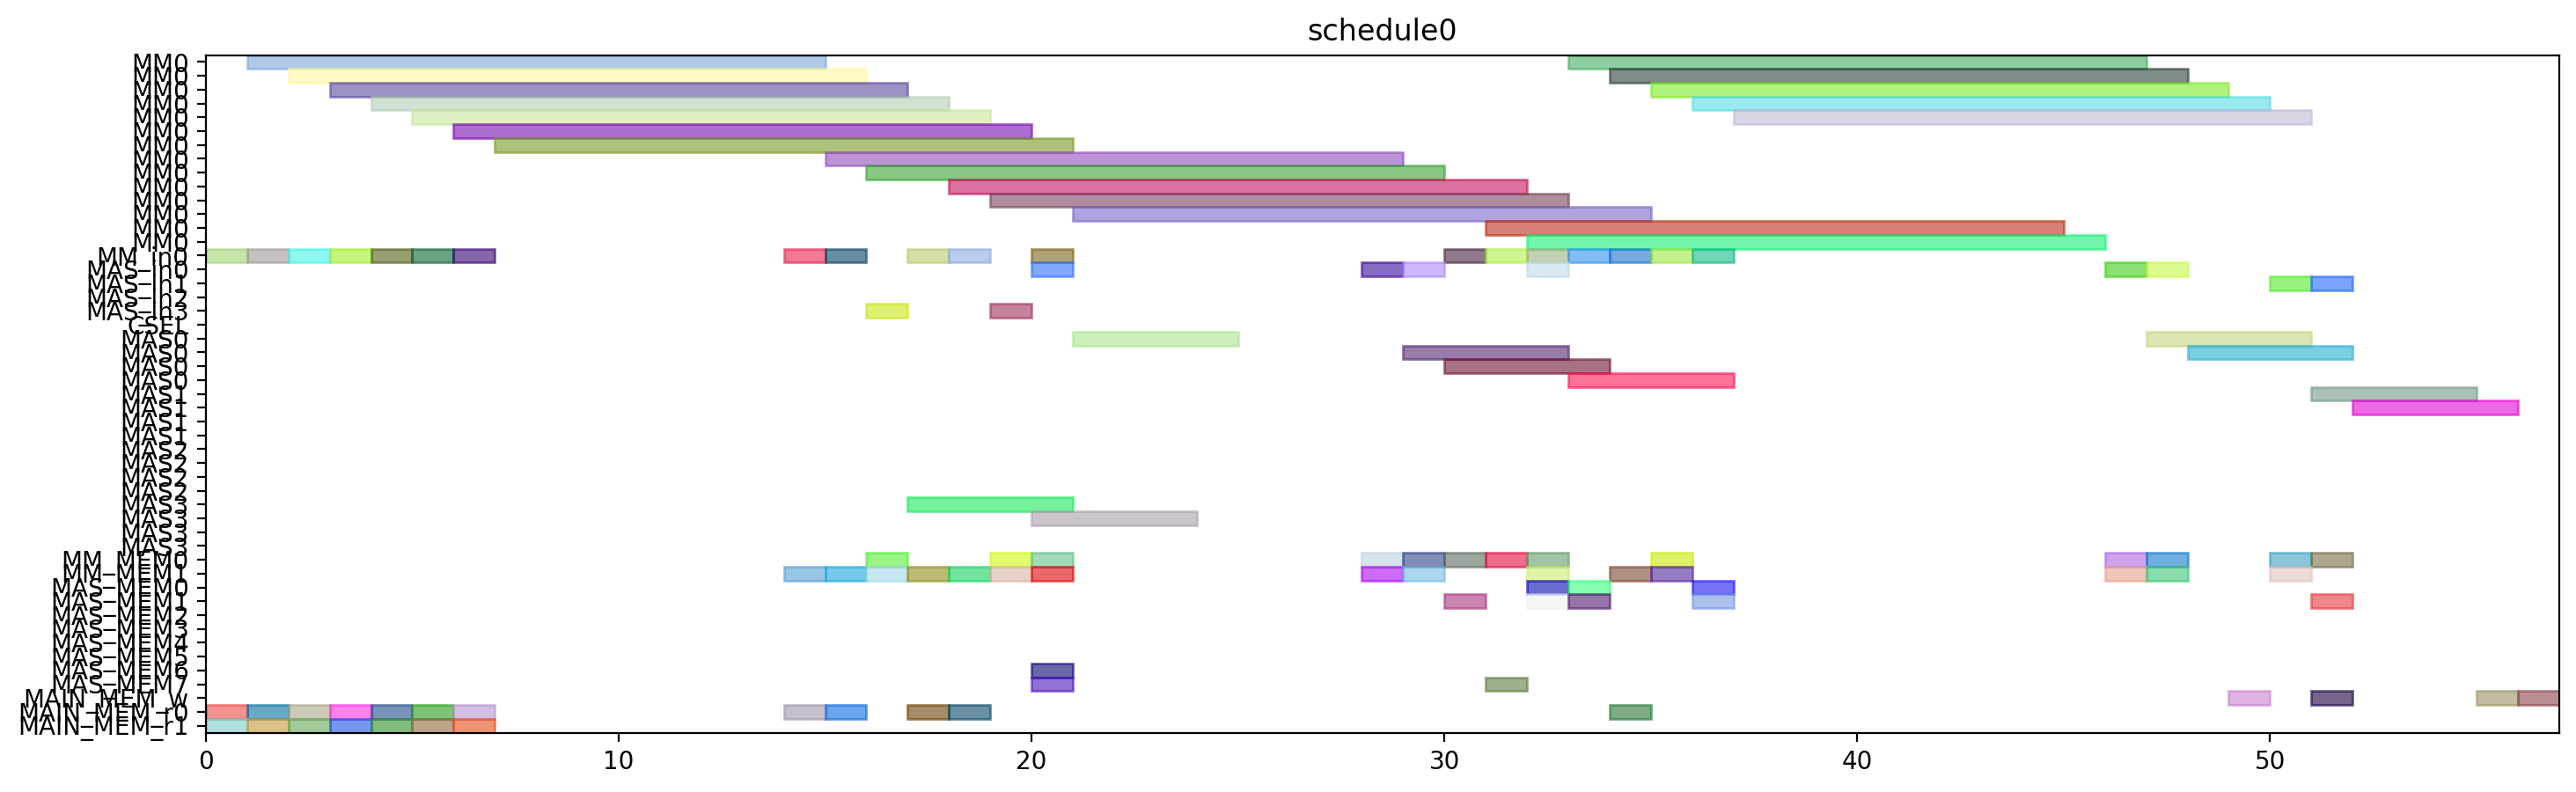

The Python source for this figure:
from pyschedule import Scenario, solvers, plotters, alt


def solve():
	horizon = 120
	S = Scenario("schedule0", horizon=horizon)

	# resource
	MM = S.Resources('MM', num=1, size=14)
	MM_in = S.Resources('MM_in', num=1)
	MAS_in = S.Resources('MAS_in', num=4)
	CSEL = S.Resource('CSEL')
	MAS = S.Resources('MAS', num=4, size=4, periods=range(1, horizon))
	MM_MEM = S.Resources('MM_MEM', num=2)
	MAS_MEM = S.Resources('MAS_MEM', num=8)
	MAIN_MEM_w = S.Resource('MAIN_MEM_w', size=1)
	MAIN_MEM_r = S.Resources('MAIN_MEM_r', num=2)

	# result of previous scheduling

	# new tasks
	T1 = S.Task('T1', length=14, delay_cost=1)
	T1 += alt(MM)
	T1_in = S.Task('T1_in', length=1, delay_cost=1)
	T1_in += alt(MM_in)
	S += T1_in*MM_in[0]<=T1*MM[0]
	T1_mem0 = S.Task('T1_mem0', length=1, delay_cost=1)
	T1_mem0 += MAIN_MEM_r[0]
	S += T1_mem0 <= T1

	T1_mem1 = S.Task('T1_mem1', length=1, delay_cost=1)
	T1_mem1 += MAIN_MEM_r[1]
	S += T1_mem1 <= T1

	T2 = S.Task('T2', length=14, delay_cost=1)
	T2 += alt(MM)
	T2_in = S.Task('T2_in', length=1, delay_cost=1)
	T2_in += alt(MM_in)
	S += T2_in*MM_in[0]<=T2*MM[0]
	T2_mem0 = S.Task('T2_mem0', length=1, delay_cost=1)
	T2_mem0 += MAIN_MEM_r[0]
	S += T2_mem0 <= T2

	T2_mem1 = S.Task('T2_mem1', length=1, delay_cost=1)
	T2_mem1 += MAIN_MEM_r[1]
	S += T2_mem1 <= T2

	T3 = S.Task('T3', length=14, delay_cost=1)
	T3 += alt(MM)
	T3_in = S.Task('T3_in', length=1, delay_cost=1)
	T3_in += alt(MM_in)
	S += T3_in*MM_in[0]<=T3*MM[0]
	T3_mem0 = S.Task('T3_mem0', length=1, delay_cost=1)
	T3_mem0 += MAIN_MEM_r[0]
	S += T3_mem0 <= T3

	T3_mem1 = S.Task('T3_mem1', length=1, delay_cost=1)
	T3_mem1 += MAIN_MEM_r[1]
	S += T3_mem1 <= T3

	T4 = S.Task('T4', length=14, delay_cost=1)
	T4 += alt(MM)
	T4_in = S.Task('T4_in', length=1, delay_cost=1)
	T4_in += alt(MM_in)
	S += T4_in*MM_in[0]<=T4*MM[0]
	T4_mem0 = S.Task('T4_mem0', length=1, delay_cost=1)
	T4_mem0 += MAIN_MEM_r[0]
	S += T4_mem0 <= T4

	T4_mem1 = S.Task('T4_mem1', length=1, delay_cost=1)
	T4_mem1 += MAIN_MEM_r[1]
	S += T4_mem1 <= T4

	T5 = S.Task('T5', length=14, delay_cost=1)
	T5 += alt(MM)
	T5_in = S.Task('T5_in', length=1, delay_cost=1)
	T5_in += alt(MM_in)
	S += T5_in*MM_in[0]<=T5*MM[0]
	T5_mem0 = S.Task('T5_mem0', length=1, delay_cost=1)
	T5_mem0 += MAIN_MEM_r[0]
	S += T5_mem0 <= T5

	T5_mem1 = S.Task('T5_mem1', length=1, delay_cost=1)
	T5_mem1 += MAIN_MEM_r[1]
	S += T5_mem1 <= T5

	T6 = S.Task('T6', length=14, delay_cost=1)
	T6 += alt(MM)
	T6_in = S.Task('T6_in', length=1, delay_cost=1)
	T6_in += alt(MM_in)
	S += T6_in*MM_in[0]<=T6*MM[0]
	T6_mem0 = S.Task('T6_mem0', length=1, delay_cost=1)
	T6_mem0 += MAIN_MEM_r[0]
	S += T6_mem0 <= T6

	T6_mem1 = S.Task('T6_mem1', length=1, delay_cost=1)
	T6_mem1 += MAIN_MEM_r[1]
	S += T6_mem1 <= T6

	T7 = S.Task('T7', length=14, delay_cost=1)
	T7 += alt(MM)
	T7_in = S.Task('T7_in', length=1, delay_cost=1)
	T7_in += alt(MM_in)
	S += T7_in*MM_in[0]<=T7*MM[0]
	T7_mem0 = S.Task('T7_mem0', length=1, delay_cost=1)
	T7_mem0 += MAIN_MEM_r[0]
	S += T7_mem0 <= T7

	T7_mem1 = S.Task('T7_mem1', length=1, delay_cost=1)
	T7_mem1 += MAIN_MEM_r[1]
	S += T7_mem1 <= T7

	T8 = S.Task('T8', length=14, delay_cost=1)
	T8 += alt(MM)
	T8_in = S.Task('T8_in', length=1, delay_cost=1)
	T8_in += alt(MM_in)
	S += T8_in*MM_in[0]<=T8*MM[0]
	T8_mem0 = S.Task('T8_mem0', length=1, delay_cost=1)
	T8_mem0 += MAIN_MEM_r[0]
	S += T8_mem0 <= T8

	T8_mem1 = S.Task('T8_mem1', length=1, delay_cost=1)
	T8_mem1 += alt(MM_MEM)
	S += (T1*MM[0])-1 < T8_mem1*MM_MEM[1]
	S += T8_mem1 <= T8

	T9 = S.Task('T9', length=14, delay_cost=1)
	T9 += alt(MM)
	T9_in = S.Task('T9_in', length=1, delay_cost=1)
	T9_in += alt(MM_in)
	S += T9_in*MM_in[0]<=T9*MM[0]
	T9_mem0 = S.Task('T9_mem0', length=1, delay_cost=1)
	T9_mem0 += MAIN_MEM_r[0]
	S += T9_mem0 <= T9

	T9_mem1 = S.Task('T9_mem1', length=1, delay_cost=1)
	T9_mem1 += alt(MM_MEM)
	S += (T1*MM[0])-1 < T9_mem1*MM_MEM[1]
	S += T9_mem1 <= T9

	T10 = S.Task('T10', length=14, delay_cost=1)
	T10 += alt(MM)
	T10_in = S.Task('T10_in', length=1, delay_cost=1)
	T10_in += alt(MM_in)
	S += T10_in*MM_in[0]<=T10*MM[0]
	T10_mem0 = S.Task('T10_mem0', length=1, delay_cost=1)
	T10_mem0 += MAIN_MEM_r[0]
	S += T10_mem0 <= T10

	T10_mem1 = S.Task('T10_mem1', length=1, delay_cost=1)
	T10_mem1 += alt(MM_MEM)
	S += (T3*MM[0])-1 < T10_mem1*MM_MEM[1]
	S += T10_mem1 <= T10

	T11 = S.Task('T11', length=14, delay_cost=1)
	T11 += alt(MM)
	T11_in = S.Task('T11_in', length=1, delay_cost=1)
	T11_in += alt(MM_in)
	S += T11_in*MM_in[0]<=T11*MM[0]
	T11_mem0 = S.Task('T11_mem0', length=1, delay_cost=1)
	T11_mem0 += MAIN_MEM_r[0]
	S += T11_mem0 <= T11

	T11_mem1 = S.Task('T11_mem1', length=1, delay_cost=1)
	T11_mem1 += alt(MM_MEM)
	S += (T3*MM[0])-1 < T11_mem1*MM_MEM[1]
	S += T11_mem1 <= T11

	T12 = S.Task('T12', length=4, delay_cost=1)
	T12 += alt(MAS)
	T12_in = S.Task('T12_in', length=1, delay_cost=1)
	T12_in += alt(MAS_in)
	S += T12_in*MAS_in[0]<=T12*MAS[0]

	S += T12_in*MAS_in[1]<=T12*MAS[1]

	S += T12_in*MAS_in[2]<=T12*MAS[2]

	S += T12_in*MAS_in[3]<=T12*MAS[3]

	T12_mem0 = S.Task('T12_mem0', length=1, delay_cost=1)
	T12_mem0 += alt(MM_MEM)
	S += (T4*MM[0])-1 < T12_mem0*MM_MEM[0]
	S += T12_mem0 <= T12

	T12_mem1 = S.Task('T12_mem1', length=1, delay_cost=1)
	T12_mem1 += alt(MM_MEM)
	S += (T2*MM[0])-1 < T12_mem1*MM_MEM[1]
	S += T12_mem1 <= T12

	T13 = S.Task('T13', length=4, delay_cost=1)
	T13 += alt(MAS)
	T13_in = S.Task('T13_in', length=1, delay_cost=1)
	T13_in += alt(MAS_in)
	S += T13_in*MAS_in[0]<=T13*MAS[0]

	S += T13_in*MAS_in[1]<=T13*MAS[1]

	S += T13_in*MAS_in[2]<=T13*MAS[2]

	S += T13_in*MAS_in[3]<=T13*MAS[3]

	T13_mem0 = S.Task('T13_mem0', length=1, delay_cost=1)
	T13_mem0 += alt(MM_MEM)
	S += (T4*MM[0])-1 < T13_mem0*MM_MEM[0]
	S += T13_mem0 <= T13

	T13_mem1 = S.Task('T13_mem1', length=1, delay_cost=1)
	T13_mem1 += alt(MM_MEM)
	S += (T2*MM[0])-1 < T13_mem1*MM_MEM[1]
	S += T13_mem1 <= T13

	T15 = S.Task('T15', length=4, delay_cost=1)
	T15 += alt(MAS)
	T15_in = S.Task('T15_in', length=1, delay_cost=1)
	T15_in += alt(MAS_in)
	S += T15_in*MAS_in[0]<=T15*MAS[0]

	S += T15_in*MAS_in[1]<=T15*MAS[1]

	S += T15_in*MAS_in[2]<=T15*MAS[2]

	S += T15_in*MAS_in[3]<=T15*MAS[3]

	T15_mem0 = S.Task('T15_mem0', length=1, delay_cost=1)
	T15_mem0 += alt(MM_MEM)
	S += (T7*MM[0])-1 < T15_mem0*MM_MEM[0]
	S += T15_mem0 <= T15

	T15_mem1 = S.Task('T15_mem1', length=1, delay_cost=1)
	T15_mem1 += alt(MM_MEM)
	S += (T7*MM[0])-1 < T15_mem1*MM_MEM[1]
	S += T15_mem1 <= T15

	T14 = S.Task('T14', length=14, delay_cost=1)
	T14 += alt(MM)
	T14_in = S.Task('T14_in', length=1, delay_cost=1)
	T14_in += alt(MM_in)
	S += T14_in*MM_in[0]<=T14*MM[0]
	T14_mem0 = S.Task('T14_mem0', length=1, delay_cost=1)
	T14_mem0 += alt(MAS_MEM)
	S += (T13*MAS[0])-1 < T14_mem0*MAS_MEM[0]
	S += (T13*MAS[1])-1 < T14_mem0*MAS_MEM[2]
	S += (T13*MAS[2])-1 < T14_mem0*MAS_MEM[4]
	S += (T13*MAS[3])-1 < T14_mem0*MAS_MEM[6]
	S += T14_mem0 <= T14

	T14_mem1 = S.Task('T14_mem1', length=1, delay_cost=1)
	T14_mem1 += alt(MAS_MEM)
	S += (T13*MAS[0])-1 < T14_mem1*MAS_MEM[1]
	S += (T13*MAS[1])-1 < T14_mem1*MAS_MEM[3]
	S += (T13*MAS[2])-1 < T14_mem1*MAS_MEM[5]
	S += (T13*MAS[3])-1 < T14_mem1*MAS_MEM[7]
	S += T14_mem1 <= T14

	T16 = S.Task('T16', length=14, delay_cost=1)
	T16 += alt(MM)
	T16_in = S.Task('T16_in', length=1, delay_cost=1)
	T16_in += alt(MM_in)
	S += T16_in*MM_in[0]<=T16*MM[0]
	T16_mem0 = S.Task('T16_mem0', length=1, delay_cost=1)
	T16_mem0 += alt(MM_MEM)
	S += (T1*MM[0])-1 < T16_mem0*MM_MEM[0]
	S += T16_mem0 <= T16

	T16_mem1 = S.Task('T16_mem1', length=1, delay_cost=1)
	T16_mem1 += alt(MM_MEM)
	S += (T8*MM[0])-1 < T16_mem1*MM_MEM[1]
	S += T16_mem1 <= T16

	T17 = S.Task('T17', length=14, delay_cost=1)
	T17 += alt(MM)
	T17_in = S.Task('T17_in', length=1, delay_cost=1)
	T17_in += alt(MM_in)
	S += T17_in*MM_in[0]<=T17*MM[0]
	T17_mem0 = S.Task('T17_mem0', length=1, delay_cost=1)
	T17_mem0 += alt(MM_MEM)
	S += (T8*MM[0])-1 < T17_mem0*MM_MEM[0]
	S += T17_mem0 <= T17

	T17_mem1 = S.Task('T17_mem1', length=1, delay_cost=1)
	T17_mem1 += alt(MAS_MEM)
	S += (T15*MAS[0])-1 < T17_mem1*MAS_MEM[1]
	S += (T15*MAS[1])-1 < T17_mem1*MAS_MEM[3]
	S += (T15*MAS[2])-1 < T17_mem1*MAS_MEM[5]
	S += (T15*MAS[3])-1 < T17_mem1*MAS_MEM[7]
	S += T17_mem1 <= T17

	T18 = S.Task('T18', length=4, delay_cost=1)
	T18 += alt(MAS)
	T18_in = S.Task('T18_in', length=1, delay_cost=1)
	T18_in += alt(MAS_in)
	S += T18_in*MAS_in[0]<=T18*MAS[0]

	S += T18_in*MAS_in[1]<=T18*MAS[1]

	S += T18_in*MAS_in[2]<=T18*MAS[2]

	S += T18_in*MAS_in[3]<=T18*MAS[3]

	T18_mem0 = S.Task('T18_mem0', length=1, delay_cost=1)
	T18_mem0 += alt(MM_MEM)
	S += (T5*MM[0])-1 < T18_mem0*MM_MEM[0]
	S += T18_mem0 <= T18

	T18_mem1 = S.Task('T18_mem1', length=1, delay_cost=1)
	T18_mem1 += alt(MM_MEM)
	S += (T9*MM[0])-1 < T18_mem1*MM_MEM[1]
	S += T18_mem1 <= T18

	T19 = S.Task('T19', length=4, delay_cost=1)
	T19 += alt(MAS)
	T19_in = S.Task('T19_in', length=1, delay_cost=1)
	T19_in += alt(MAS_in)
	S += T19_in*MAS_in[0]<=T19*MAS[0]

	S += T19_in*MAS_in[1]<=T19*MAS[1]

	S += T19_in*MAS_in[2]<=T19*MAS[2]

	S += T19_in*MAS_in[3]<=T19*MAS[3]

	T19_mem0 = S.Task('T19_mem0', length=1, delay_cost=1)
	T19_mem0 += alt(MM_MEM)
	S += (T5*MM[0])-1 < T19_mem0*MM_MEM[0]
	S += T19_mem0 <= T19

	T19_mem1 = S.Task('T19_mem1', length=1, delay_cost=1)
	T19_mem1 += alt(MM_MEM)
	S += (T9*MM[0])-1 < T19_mem1*MM_MEM[1]
	S += T19_mem1 <= T19

	T21 = S.Task('T21', length=4, delay_cost=1)
	T21 += alt(MAS)
	T21_in = S.Task('T21_in', length=1, delay_cost=1)
	T21_in += alt(MAS_in)
	S += T21_in*MAS_in[0]<=T21*MAS[0]

	S += T21_in*MAS_in[1]<=T21*MAS[1]

	S += T21_in*MAS_in[2]<=T21*MAS[2]

	S += T21_in*MAS_in[3]<=T21*MAS[3]

	T21_mem0 = S.Task('T21_mem0', length=1, delay_cost=1)
	T21_mem0 += alt(MM_MEM)
	S += (T6*MM[0])-1 < T21_mem0*MM_MEM[0]
	S += T21_mem0 <= T21

	T21_mem1 = S.Task('T21_mem1', length=1, delay_cost=1)
	T21_mem1 += alt(MM_MEM)
	S += (T10*MM[0])-1 < T21_mem1*MM_MEM[1]
	S += T21_mem1 <= T21

	T24 = S.Task('T24', length=14, delay_cost=1)
	T24 += alt(MM)
	T24_in = S.Task('T24_in', length=1, delay_cost=1)
	T24_in += alt(MM_in)
	S += T24_in*MM_in[0]<=T24*MM[0]
	T24_mem0 = S.Task('T24_mem0', length=1, delay_cost=1)
	T24_mem0 += alt(MM_MEM)
	S += (T11*MM[0])-1 < T24_mem0*MM_MEM[0]
	S += T24_mem0 <= T24

	T24_mem1 = S.Task('T24_mem1', length=1, delay_cost=1)
	T24_mem1 += alt(MAS_MEM)
	S += (T12*MAS[0])-1 < T24_mem1*MAS_MEM[1]
	S += (T12*MAS[1])-1 < T24_mem1*MAS_MEM[3]
	S += (T12*MAS[2])-1 < T24_mem1*MAS_MEM[5]
	S += (T12*MAS[3])-1 < T24_mem1*MAS_MEM[7]
	S += T24_mem1 <= T24

	T20 = S.Task('T20', length=14, delay_cost=1)
	T20 += alt(MM)
	T20_in = S.Task('T20_in', length=1, delay_cost=1)
	T20_in += alt(MM_in)
	S += T20_in*MM_in[0]<=T20*MM[0]
	T20_mem0 = S.Task('T20_mem0', length=1, delay_cost=1)
	T20_mem0 += alt(MAS_MEM)
	S += (T15*MAS[0])-1 < T20_mem0*MAS_MEM[0]
	S += (T15*MAS[1])-1 < T20_mem0*MAS_MEM[2]
	S += (T15*MAS[2])-1 < T20_mem0*MAS_MEM[4]
	S += (T15*MAS[3])-1 < T20_mem0*MAS_MEM[6]
	S += T20_mem0 <= T20

	T20_mem1 = S.Task('T20_mem1', length=1, delay_cost=1)
	T20_mem1 += alt(MAS_MEM)
	S += (T18*MAS[0])-1 < T20_mem1*MAS_MEM[1]
	S += (T18*MAS[1])-1 < T20_mem1*MAS_MEM[3]
	S += (T18*MAS[2])-1 < T20_mem1*MAS_MEM[5]
	S += (T18*MAS[3])-1 < T20_mem1*MAS_MEM[7]
	S += T20_mem1 <= T20

	T22 = S.Task('T22', length=14, delay_cost=1)
	T22 += alt(MM)
	T22_in = S.Task('T22_in', length=1, delay_cost=1)
	T22_in += alt(MM_in)
	S += T22_in*MM_in[0]<=T22*MM[0]
	T22_mem0 = S.Task('T22_mem0', length=1, delay_cost=1)
	T22_mem0 += alt(MAS_MEM)
	S += (T21*MAS[0])-1 < T22_mem0*MAS_MEM[0]
	S += (T21*MAS[1])-1 < T22_mem0*MAS_MEM[2]
	S += (T21*MAS[2])-1 < T22_mem0*MAS_MEM[4]
	S += (T21*MAS[3])-1 < T22_mem0*MAS_MEM[6]
	S += T22_mem0 <= T22

	T22_mem1 = S.Task('T22_mem1', length=1, delay_cost=1)
	T22_mem1 += alt(MAS_MEM)
	S += (T21*MAS[0])-1 < T22_mem1*MAS_MEM[1]
	S += (T21*MAS[1])-1 < T22_mem1*MAS_MEM[3]
	S += (T21*MAS[2])-1 < T22_mem1*MAS_MEM[5]
	S += (T21*MAS[3])-1 < T22_mem1*MAS_MEM[7]
	S += T22_mem1 <= T22

	T23 = S.Task('T23', length=14, delay_cost=1)
	T23 += alt(MM)
	T23_in = S.Task('T23_in', length=1, delay_cost=1)
	T23_in += alt(MM_in)
	S += T23_in*MM_in[0]<=T23*MM[0]
	T23_mem0 = S.Task('T23_mem0', length=1, delay_cost=1)
	T23_mem0 += alt(MAS_MEM)
	S += (T19*MAS[0])-1 < T23_mem0*MAS_MEM[0]
	S += (T19*MAS[1])-1 < T23_mem0*MAS_MEM[2]
	S += (T19*MAS[2])-1 < T23_mem0*MAS_MEM[4]
	S += (T19*MAS[3])-1 < T23_mem0*MAS_MEM[6]
	S += T23_mem0 <= T23

	T23_mem1 = S.Task('T23_mem1', length=1, delay_cost=1)
	T23_mem1 += alt(MAS_MEM)
	S += (T19*MAS[0])-1 < T23_mem1*MAS_MEM[1]
	S += (T19*MAS[1])-1 < T23_mem1*MAS_MEM[3]
	S += (T19*MAS[2])-1 < T23_mem1*MAS_MEM[5]
	S += (T19*MAS[3])-1 < T23_mem1*MAS_MEM[7]
	S += T23_mem1 <= T23

	Z2_new = S.Task('Z2_new', length=14, delay_cost=1)
	Z2_new += alt(MM)
	Z2_new_in = S.Task('Z2_new_in', length=1, delay_cost=1)
	Z2_new_in += alt(MM_in)
	S += Z2_new_in*MM_in[0]<=Z2_new*MM[0]
	S += 0<Z2_new

	Z2_new_w = S.Task('Z2_new_w', length=1, delay_cost=1)
	Z2_new_w += alt(MAIN_MEM_w)
	S += Z2_new <= Z2_new_w

	Z2_new_mem0 = S.Task('Z2_new_mem0', length=1, delay_cost=1)
	Z2_new_mem0 += MAIN_MEM_r[0]
	S += Z2_new_mem0 <= Z2_new

	Z2_new_mem1 = S.Task('Z2_new_mem1', length=1, delay_cost=1)
	Z2_new_mem1 += alt(MM_MEM)
	S += (T14*MM[0])-1 < Z2_new_mem1*MM_MEM[1]
	S += Z2_new_mem1 <= Z2_new

	T25 = S.Task('T25', length=4, delay_cost=1)
	T25 += alt(MAS)
	T25_in = S.Task('T25_in', length=1, delay_cost=1)
	T25_in += alt(MAS_in)
	S += T25_in*MAS_in[0]<=T25*MAS[0]

	S += T25_in*MAS_in[1]<=T25*MAS[1]

	S += T25_in*MAS_in[2]<=T25*MAS[2]

	S += T25_in*MAS_in[3]<=T25*MAS[3]

	T25_mem0 = S.Task('T25_mem0', length=1, delay_cost=1)
	T25_mem0 += alt(MM_MEM)
	S += (T20*MM[0])-1 < T25_mem0*MM_MEM[0]
	S += T25_mem0 <= T25

	T25_mem1 = S.Task('T25_mem1', length=1, delay_cost=1)
	T25_mem1 += alt(MM_MEM)
	S += (T20*MM[0])-1 < T25_mem1*MM_MEM[1]
	S += T25_mem1 <= T25

	X2_new = S.Task('X2_new', length=4, delay_cost=1)
	X2_new += alt(MAS)
	X2_new_in = S.Task('X2_new_in', length=1, delay_cost=1)
	X2_new_in += alt(MAS_in)
	S += X2_new_in*MAS_in[0]<=X2_new*MAS[0]

	S += X2_new_in*MAS_in[1]<=X2_new*MAS[1]

	S += X2_new_in*MAS_in[2]<=X2_new*MAS[2]

	S += X2_new_in*MAS_in[3]<=X2_new*MAS[3]

	S += 0<X2_new

	X2_new_w = S.Task('X2_new_w', length=1, delay_cost=1)
	X2_new_w += alt(MAIN_MEM_w)
	S += X2_new <= X2_new_w

	X2_new_mem0 = S.Task('X2_new_mem0', length=1, delay_cost=1)
	X2_new_mem0 += alt(MM_MEM)
	S += (T22*MM[0])-1 < X2_new_mem0*MM_MEM[0]
	S += X2_new_mem0 <= X2_new

	X2_new_mem1 = S.Task('X2_new_mem1', length=1, delay_cost=1)
	X2_new_mem1 += alt(MM_MEM)
	S += (T24*MM[0])-1 < X2_new_mem1*MM_MEM[1]
	S += X2_new_mem1 <= X2_new

	X1_new = S.Task('X1_new', length=4, delay_cost=1)
	X1_new += alt(MAS)
	X1_new_in = S.Task('X1_new_in', length=1, delay_cost=1)
	X1_new_in += alt(MAS_in)
	S += X1_new_in*MAS_in[0]<=X1_new*MAS[0]

	S += X1_new_in*MAS_in[1]<=X1_new*MAS[1]

	S += X1_new_in*MAS_in[2]<=X1_new*MAS[2]

	S += X1_new_in*MAS_in[3]<=X1_new*MAS[3]

	S += 0<X1_new

	X1_new_w = S.Task('X1_new_w', length=1, delay_cost=1)
	X1_new_w += alt(MAIN_MEM_w)
	S += X1_new <= X1_new_w

	X1_new_mem0 = S.Task('X1_new_mem0', length=1, delay_cost=1)
	X1_new_mem0 += alt(MM_MEM)
	S += (T23*MM[0])-1 < X1_new_mem0*MM_MEM[0]
	S += X1_new_mem0 <= X1_new

	X1_new_mem1 = S.Task('X1_new_mem1', length=1, delay_cost=1)
	X1_new_mem1 += alt(MM_MEM)
	S += (T17*MM[0])-1 < X1_new_mem1*MM_MEM[1]
	S += X1_new_mem1 <= X1_new

	Z1_new = S.Task('Z1_new', length=4, delay_cost=1)
	Z1_new += alt(MAS)
	Z1_new_in = S.Task('Z1_new_in', length=1, delay_cost=1)
	Z1_new_in += alt(MAS_in)
	S += Z1_new_in*MAS_in[0]<=Z1_new*MAS[0]

	S += Z1_new_in*MAS_in[1]<=Z1_new*MAS[1]

	S += Z1_new_in*MAS_in[2]<=Z1_new*MAS[2]

	S += Z1_new_in*MAS_in[3]<=Z1_new*MAS[3]

	S += 0<Z1_new

	Z1_new_w = S.Task('Z1_new_w', length=1, delay_cost=1)
	Z1_new_w += alt(MAIN_MEM_w)
	S += Z1_new <= Z1_new_w

	Z1_new_mem0 = S.Task('Z1_new_mem0', length=1, delay_cost=1)
	Z1_new_mem0 += alt(MM_MEM)
	S += (T16*MM[0])-1 < Z1_new_mem0*MM_MEM[0]
	S += Z1_new_mem0 <= Z1_new

	Z1_new_mem1 = S.Task('Z1_new_mem1', length=1, delay_cost=1)
	Z1_new_mem1 += alt(MAS_MEM)
	S += (T25*MAS[0])-1 < Z1_new_mem1*MAS_MEM[1]
	S += (T25*MAS[1])-1 < Z1_new_mem1*MAS_MEM[3]
	S += (T25*MAS[2])-1 < Z1_new_mem1*MAS_MEM[5]
	S += (T25*MAS[3])-1 < Z1_new_mem1*MAS_MEM[7]
	S += Z1_new_mem1 <= Z1_new

	solvers.mip.solve(S,msg=1,kind='CPLEX',ratio_gap=1.01)

	solution = [['hoge']*len(S.solution()[1]) for i in range(len(S.solution()))]
	for i in range(len(S.solution())):
		for j in range(len(S.solution()[i])):
			solution[i][j]=str(S.solution()[i][j])
	print(solution)

	cycles = int(solution[-1][3])

	pic_file_name = "/mnt/rose/usr1/fukuda/ABE/multiRAM_multiMAS_16mux/scheduling_result/stage14MM1_stage4MAS4/EP_LADDERMUL/schedule0.png"
	if(S.solution() != []):
		plotters.matplotlib.plot(S,img_filename=pic_file_name, show_task_labels=False, fig_size=(cycles*0.25+3, 5))

	return solution
